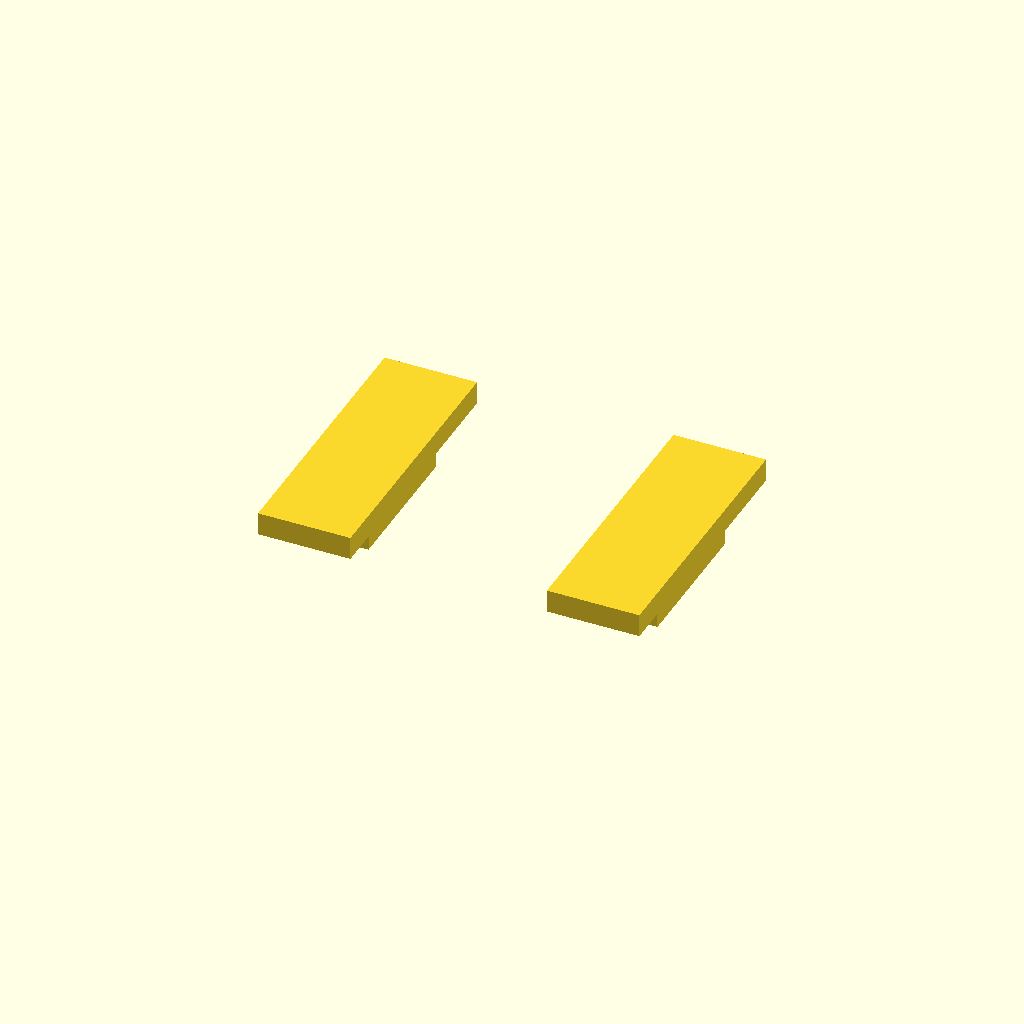
Cell 1 — every parameter at its default value.
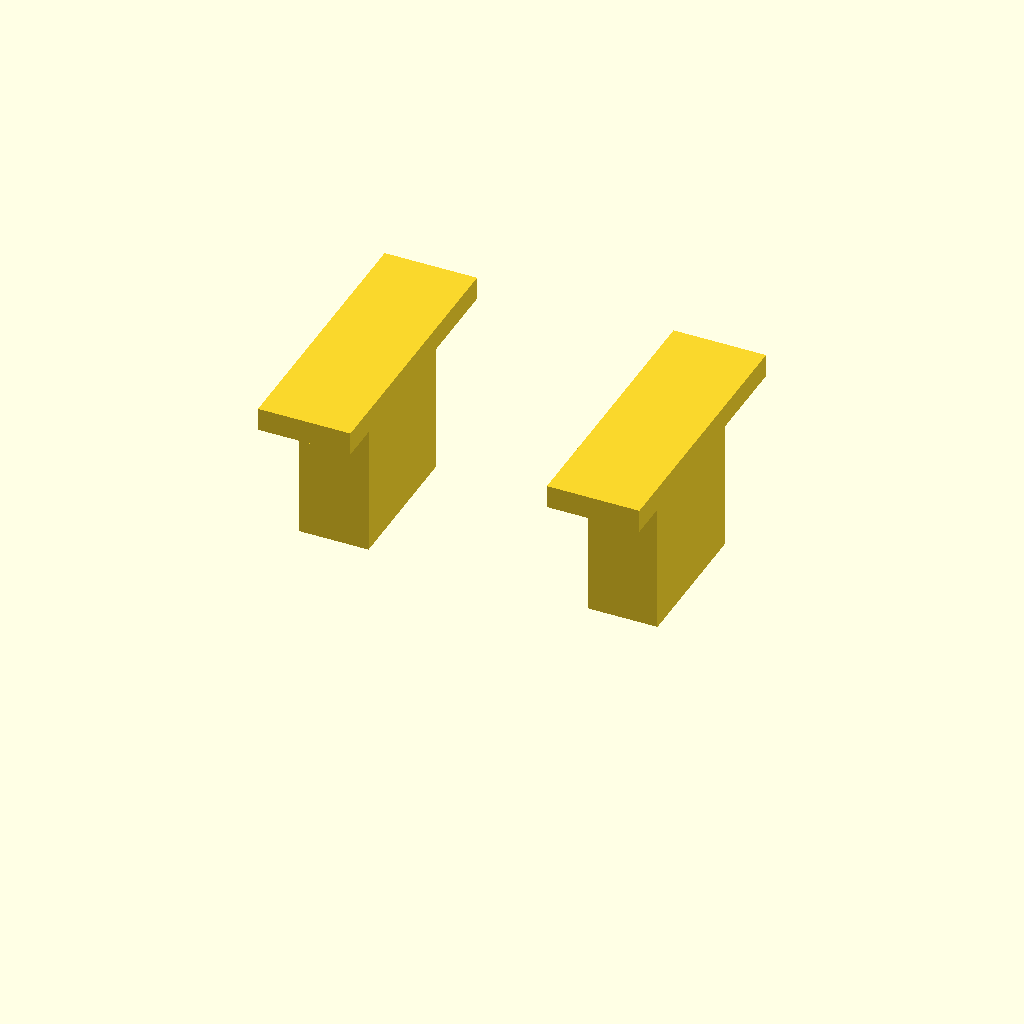
Cell 2: lidZ = 20 (everything else at default).
One fixed orthographic camera (rotation 55°, 0°, 25°; colour scheme Cornfield) for every cell.
Source of the model, components/rs485-max485/views/lid.scad:
// Two strips of lid with their pads, for the catalogue.
include <../rs485-max485.scad>

variant = "jzk";
lidZ    = 10;      // lid's inner face above the floor
v       = rs485(variant);
xs      = [-v[1]/2 + rs485PadInset + rs485PadLen/2, v[1]/2 - rs485PadInset - rs485PadLen/2];
for (x = xs) translate([x - rs485PadLen/2 - 1, -v[2]/2 - 4, lidZ]) cube([rs485PadLen + 2, v[2] + 8, 2]);
rs485LidPads(lidZ, variant);
Parameter table extracted from the source (name, type, default, range or options):
variant: string, default "jzk"
lidZ: number, default 10
